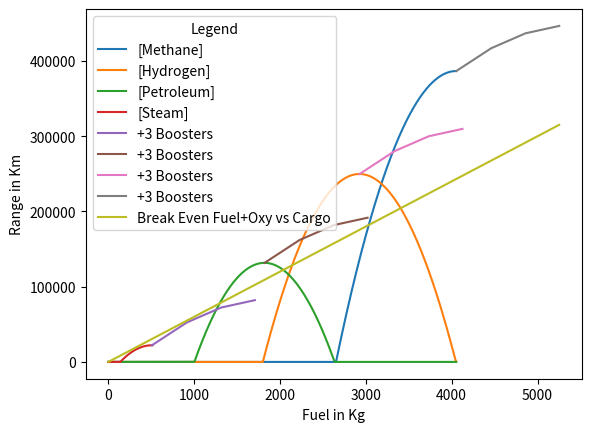

This chart was generated by the following Python code:
# [redacted]
# Calculates rocket distances.
# equations obtained from Assembly-CSharp.RocketStats.GetRocketMaxDistance

import math
import matplotlib.pyplot as plt
import pylab
import copy
from collections import deque

stop_graph_at_peak_range: bool = True

# https://www.desmos.com/calculator/htfdxbgqdt
# https://www.wolframalpha.com/
#
# p = -0.075
# (h,k)
#
# Vertex: (1,1)
# y = -3.33333 x^2 + 6.66667 x - 2.33333
#
# Vertex: (2,2.5)
# y = -3.33333 x^2 + 13.3333 x - 10.8333
#
# Vertex: (3.25,5)
# y = -3.33333 x^2 + 21.6667 x - 30.2083
#
# Vertex: (4.5,8)
# y = -3.33333 x^2 + 30.0 x - 59.5

# multiplied by whole equation
parabolic_extraction = 3.333

# multiplied by x
r1_base_efficiency = 2
r2_base_efficiency = 4
r3_base_efficiency = 6.5
r4_base_efficiency = 9

# multiplied by constant
r1_base_range = 0.7
r2_base_range = 3.25
r3_base_range = 9
r4_base_range = 17.85

# convert to real life exhaust velocities
real_hydrolox = 4423
oni_hydrolox = 6.5

# range penalties
cargo_penalty = 30000
science_penalty = 12000
sight_penalty = 5000

booster_boost_ranges = [30000, 20000, 10000, 0]
fuel_per_booster = 400

# range equation
miles_per_y_value = 40000.0
exponent = 2.0
fuel_per_x_value = 900.0  # fuel per int
efficiency_scalar = oni_hydrolox / real_hydrolox
range_scalar = parabolic_extraction * miles_per_y_value


class Rocket:
	def __init__(self, fuel_efficiency, oxidizer_efficiency, engine_penalty, boosters=0, cargo_bays=0, science_bays=0, vision_bays=0):
		self.name = ""

		self.fuel_efficiency = fuel_efficiency
		self.oxidizer_efficiency = oxidizer_efficiency
		self.engine_penalty = engine_penalty
		self.max_fuel = 999999

		self.boosters = boosters

		self.cargo_bays = cargo_bays
		self.science_bays = science_bays
		self.sight_bays = vision_bays

	def get_module_penalty(self) -> float:
		return -(self.cargo_bays * cargo_penalty + self.science_bays * science_penalty + self.sight_bays * sight_penalty)

	@staticmethod
	def get_booster_boost(booster_fuel_total: float) -> float:
		if booster_fuel_total < 0:
			return 0

		remaining_booster = booster_fuel_total / fuel_per_booster
		total_range = 0
		for i in range(min(len(booster_boost_ranges), math.ceil(remaining_booster))):
			if remaining_booster >= 1:
				total_range += 1 * booster_boost_ranges[i]
			else:
				total_range += remaining_booster * booster_boost_ranges[i]
			remaining_booster -= 1

		return total_range

	def get_raw_range(self, fuel: float) -> float:
		fuel /= float(fuel_per_x_value)
		return range_scalar * (-(fuel ** exponent) + self.fuel_efficiency * fuel * efficiency_scalar) - self.engine_penalty

	def get_total_range(self, fuel: float) -> float:
		return self.oxidizer_efficiency * self.get_raw_range(fuel) + self.get_booster_boost(self.boosters * fuel_per_booster) + self.get_module_penalty()


def make_rocket() -> Rocket:
	return Rocket(60, 1.2, engine_penalty=0, boosters=0, cargo_bays=0, science_bays=0, vision_bays=0)


# your furthest rocket should go first!
rockets: [Rocket] = []
rockets.append(make_rocket())
rockets[-1].name = "Methane"
rockets[-1].fuel_efficiency = 6127
rockets[-1].cargo_bays = 0
rockets[-1].engine_penalty = 2380000

rockets.append(make_rocket())
rockets[-1].name = "Hydrogen"
rockets[-1].fuel_efficiency = 4423
rockets[-1].cargo_bays = 0
rockets[-1].engine_penalty = 1200000

rockets.append(make_rocket())
rockets[-1].name = "Petroleum"
rockets[-1].fuel_efficiency = 2751
rockets[-1].cargo_bays = 0
rockets[-1].engine_penalty = 435000

rockets.append(make_rocket())
rockets[-1].name = "Steam"
rockets[-1].fuel_efficiency = 765
rockets[-1].cargo_bays = 0
rockets[-1].engine_penalty = 20000
rockets[-1].max_fuel = 515
rockets[-1].oxidizer_efficiency = 1.0


def only_gets_worse(distance_delta_queue: deque) -> bool:
	a = distance_delta_queue[0]
	b = distance_delta_queue[1]
	c = distance_delta_queue[2]

	is_getting_worse = 0 > a
	if stop_graph_at_peak_range:
		is_getting_worse: bool = True

	return is_getting_worse and a > b > c


def build_legend(rocket: Rocket) -> str:
	return '[' + str(rocket.name) + ']'


def main():
	max_fuel_amount = 50000
	max_distance = 0

	peaks: [(int, int)] = []

	for rocket in rockets:
		distance_delta_queue: deque = deque()
		peaked = False
		x_axis: [int] = []
		y_axis: [int] = []
		for fuel_amount in range(max_fuel_amount):
			if fuel_amount > rocket.max_fuel:
				break

			new_range = rocket.get_total_range(fuel_amount)

			distance_delta_queue.append(new_range)
			if len(distance_delta_queue) >= 3:
				if only_gets_worse(distance_delta_queue) and not peaked:
					peaks.append((fuel_amount, new_range))
					peaked = True
					if max_distance == 0:
						max_distance = new_range
						max_fuel_amount = fuel_amount
						break  # rocket distance will never go up again

				distance_delta_queue.popleft()

			x_axis.append(fuel_amount)
			y_axis.append(max(float(0), new_range))

		if len(x_axis) == 0:
			print('Your rocket was so bad that it cant even get 1 km of range! Try improving fuel efficiency or reducing weight.')

		plt.plot(x_axis, y_axis, label=build_legend(rocket))

	# add boosters to graph
	x_axis = []
	y_axis = []
	for start in reversed(peaks):
		x_axis = []
		y_axis = []
		for i in range(fuel_per_booster * 3):
			x_axis.append(i + start[0])
			y_axis.append(Rocket.get_booster_boost(i) + start[1])
		plt.plot(x_axis, y_axis, label="+3 Boosters")

	# draw ROI
	x_axis2 = []
	y_axis2 = []
	for i in range(x_axis[-1]):
		x_axis2.append(i)
		y_axis2.append(cargo_penalty / 500 * i)
	plt.plot(x_axis2, y_axis2, label="Break Even Fuel+Oxy vs Cargo")

	plt.xlabel('Fuel in Kg')
	plt.ylabel('Range in Km')

	pylab.legend(title='Legend', loc='upper left')

	plt.show()


main()
